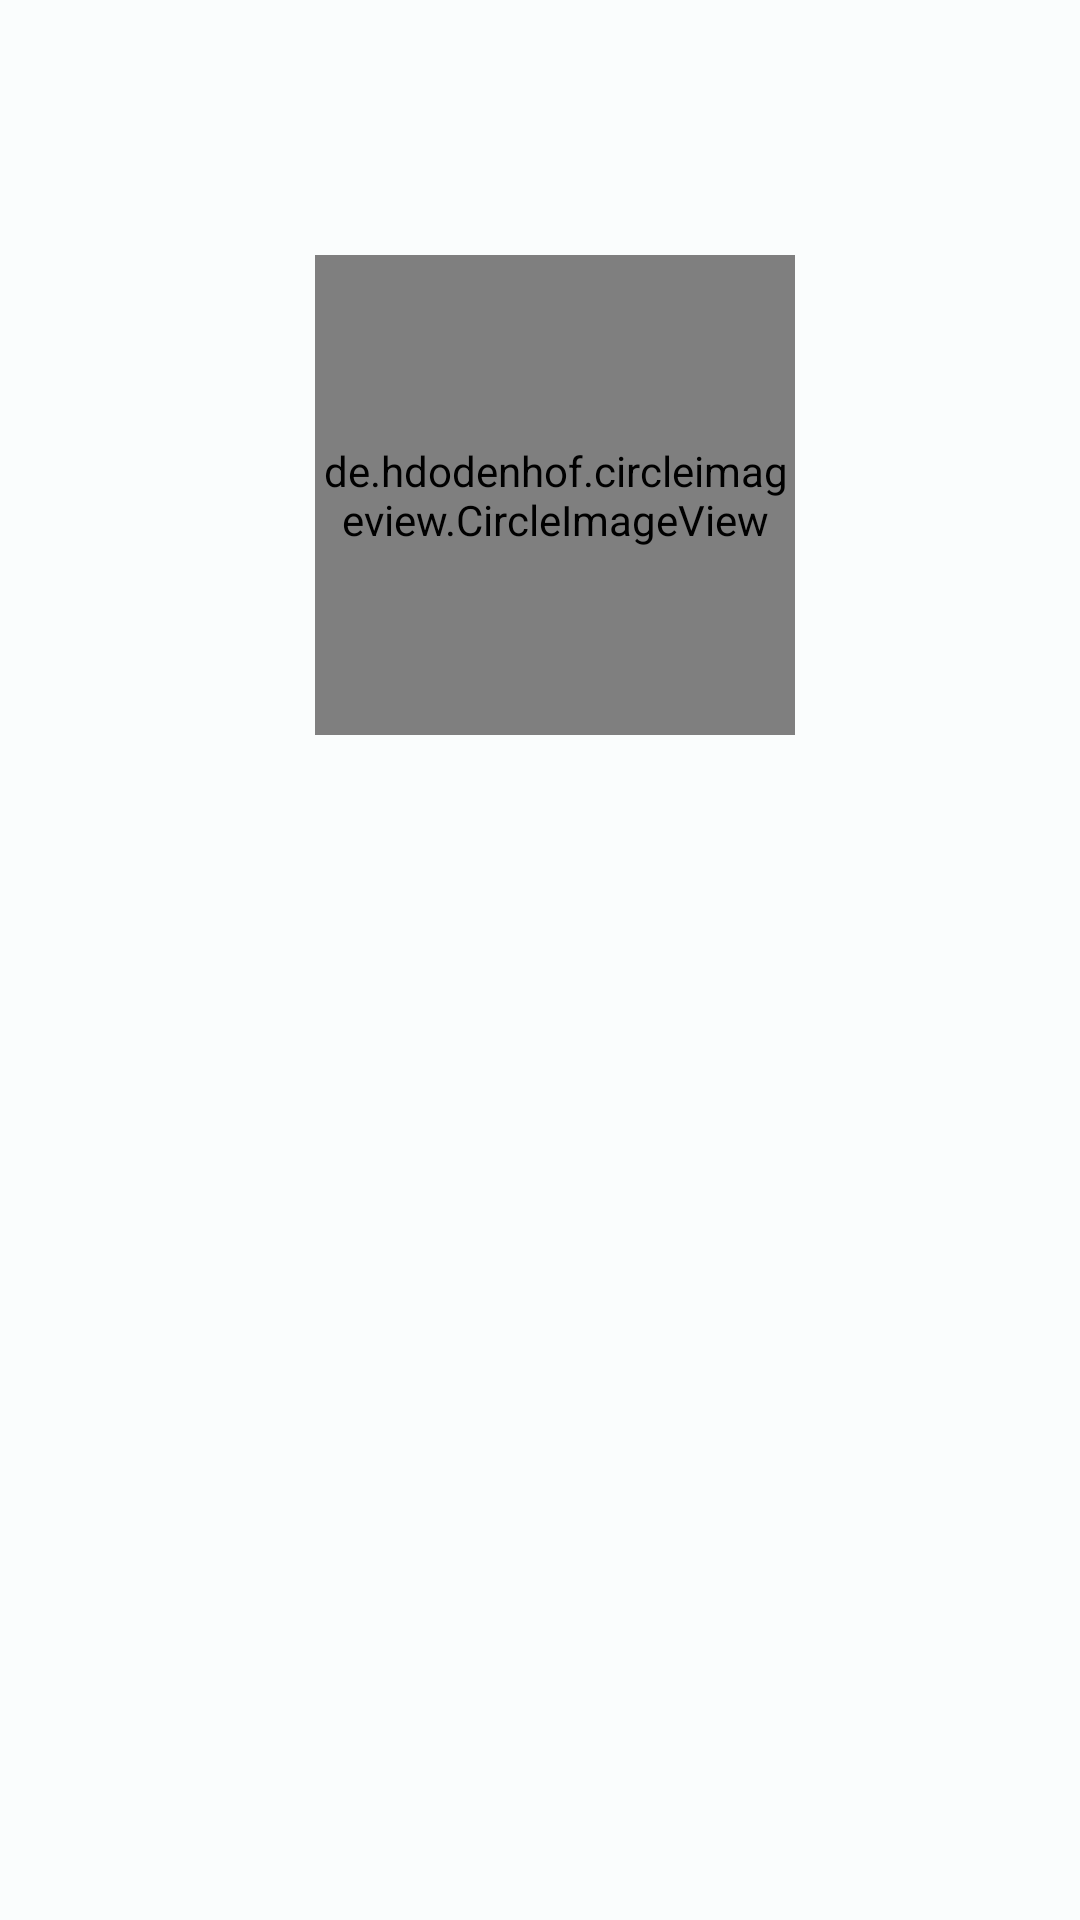

Produce the Android XML layout that renders to this screen, including the resource entries it uses.
<!-- AndroidManifest.xml: application theme Theme.GithubUserSearch -->
<!-- res/layout/activity_detail.xml -->
<?xml version="1.0" encoding="utf-8"?>
<ScrollView
    xmlns:android="http://schemas.android.com/apk/res/android"
    android:layout_height="match_parent"
    android:layout_width="match_parent"
    xmlns:app="http://schemas.android.com/apk/res-auto"
    xmlns:tools="http://schemas.android.com/tools"
    tools:context=".ui.DetailActivity">
<androidx.constraintlayout.widget.ConstraintLayout
    android:layout_height="match_parent"
    android:layout_width="match_parent">

    <androidx.appcompat.widget.Toolbar
        android:id="@+id/toolbar"
        android:layout_width="match_parent"
        android:layout_height="?attr/actionBarSize"
        app:layout_constraintEnd_toEndOf="parent"
        app:layout_constraintStart_toStartOf="parent"
        app:layout_constraintTop_toTopOf="parent">
    </androidx.appcompat.widget.Toolbar>

    <de.hdodenhof.circleimageview.CircleImageView
        android:id="@+id/img_item_photo"
        android:layout_width="160dp"
        android:layout_height="160dp"
        android:layout_marginStart="10dp"
        android:layout_marginTop="85dp"
        android:scaleType="centerCrop"
        app:layout_constraintEnd_toEndOf="parent"
        app:layout_constraintStart_toStartOf="parent"
        app:layout_constraintTop_toTopOf="parent"
        tools:src="@tools:sample/avatars" />

    <TextView
        android:id="@+id/profile_name"
        android:layout_width="wrap_content"
        android:layout_height="0dp"
        tools:text="RealName"
        android:textSize="20sp"
        android:textStyle="bold"
        android:layout_margin="15dp"
        app:layout_constraintTop_toBottomOf="@id/img_item_photo"
        app:layout_constraintStart_toStartOf="parent"
        app:layout_constraintEnd_toEndOf="parent"/>

    <TextView
        android:id="@+id/profile_account_name"
        android:layout_width="wrap_content"
        android:layout_height="0dp"
        tools:text="AccountName"
        android:textSize="15sp"
        android:textStyle="italic"
        android:layout_margin="3dp"
        app:layout_constraintTop_toBottomOf="@id/profile_name"
        app:layout_constraintStart_toStartOf="parent"
        app:layout_constraintEnd_toEndOf="parent"/>

    <TextView
        android:id="@+id/tv_followers"
        android:layout_width="wrap_content"
        android:layout_height="0dp"
        android:layout_marginStart="80dp"
        android:layout_marginTop="5dp"
        android:textSize="15sp"
        android:textStyle="bold"
        app:layout_constraintStart_toStartOf="parent"
        app:layout_constraintTop_toBottomOf="@id/profile_account_name"
        tools:text="followers" />

    <TextView
        android:id="@+id/tv_following"
        android:layout_width="wrap_content"
        android:layout_height="0dp"
        android:layout_marginTop="5dp"
        android:layout_marginEnd="80dp"
        android:textSize="15sp"
        android:textStyle="bold"
        app:layout_constraintEnd_toEndOf="parent"
        app:layout_constraintTop_toBottomOf="@id/profile_account_name"
        tools:text="following" />

    <ProgressBar
        android:id="@+id/progressBar"
        style="?android:attr/progressBarStyle"
        android:layout_width="wrap_content"
        android:layout_height="wrap_content"
        android:visibility="gone"
        app:layout_constraintBottom_toBottomOf="parent"
        app:layout_constraintTop_toTopOf="parent"
        app:layout_constraintStart_toStartOf="parent"
        app:layout_constraintEnd_toEndOf="parent"
        tools:visibility="visible" />

    <LinearLayout xmlns:android="http://schemas.android.com/apk/res/android"
        xmlns:app="http://schemas.android.com/apk/res-auto"
        xmlns:tools="http://schemas.android.com/tools"
        android:layout_width="match_parent"
        android:layout_height="wrap_content"
        android:layout_marginTop="12dp"
        android:orientation="vertical"
        app:layout_constraintTop_toBottomOf="@id/tv_followers">

        <com.google.android.material.tabs.TabLayout
            android:id="@+id/tabs"
            android:layout_width="match_parent"
            android:layout_height="wrap_content"
            android:background="@android:color/transparent"
            app:tabTextColor="@color/seed" />
        <androidx.viewpager2.widget.ViewPager2
            android:id="@+id/view_pager"
            android:layout_width="match_parent"
            android:layout_height="match_parent" />
    </LinearLayout>

</androidx.constraintlayout.widget.ConstraintLayout>
</ScrollView>
<!-- resources referenced by this layout -->
<resources>
  <color name="seed">#92C7CF</color>
  <style name="Theme.GithubUserSearch" parent="Base.Theme.GithubUserSearch" />
  <style name="Base.Theme.GithubUserSearch" parent="Theme.Material3.DayNight.NoActionBar">
          <item name="colorPrimary">@color/md_theme_light_primary</item>
          <item name="colorOnPrimary">@color/md_theme_light_onPrimary</item>
          <item name="colorPrimaryContainer">@color/md_theme_light_primaryContainer</item>
          <item name="colorOnPrimaryContainer">@color/md_theme_light_onPrimaryContainer</item>
          <item name="colorSecondary">@color/md_theme_light_secondary</item>
          <item name="colorOnSecondary">@color/md_theme_light_onSecondary</item>
          <item name="colorSecondaryContainer">@color/md_theme_light_secondaryContainer</item>
          <item name="colorOnSecondaryContainer">@color/md_theme_light_onSecondaryContainer</item>
          <item name="colorTertiary">@color/md_theme_light_tertiary</item>
          <item name="colorOnTertiary">@color/md_theme_light_onTertiary</item>
          <item name="colorTertiaryContainer">@color/md_theme_light_tertiaryContainer</item>
          <item name="colorOnTertiaryContainer">@color/md_theme_light_onTertiaryContainer</item>
          <item name="colorError">@color/md_theme_light_error</item>
          <item name="colorErrorContainer">@color/md_theme_light_errorContainer</item>
          <item name="colorOnError">@color/md_theme_light_onError</item>
          <item name="colorOnErrorContainer">@color/md_theme_light_onErrorContainer</item>
          <item name="android:colorBackground">@color/md_theme_light_background</item>
          <item name="colorOnBackground">@color/md_theme_light_onBackground</item>
          <item name="colorSurface">@color/md_theme_light_surface</item>
          <item name="colorOnSurface">@color/md_theme_light_onSurface</item>
          <item name="colorSurfaceVariant">@color/md_theme_light_surfaceVariant</item>
          <item name="colorOnSurfaceVariant">@color/md_theme_light_onSurfaceVariant</item>
          <item name="colorOutline">@color/md_theme_light_outline</item>
          <item name="colorOnSurfaceInverse">@color/md_theme_light_inverseOnSurface</item>
          <item name="colorSurfaceInverse">@color/md_theme_light_inverseSurface</item>
          <item name="colorPrimaryInverse">@color/md_theme_light_inversePrimary</item>
      </style>
  <color name="md_theme_light_primary">#006973</color>
  <color name="md_theme_light_onPrimary">#FFFFFF</color>
  <color name="md_theme_light_primaryContainer">#91F1FF</color>
  <color name="md_theme_light_onPrimaryContainer">#001F23</color>
  <color name="md_theme_light_secondary">#4A6366</color>
  <color name="md_theme_light_onSecondary">#FFFFFF</color>
  <color name="md_theme_light_secondaryContainer">#CDE7EC</color>
  <color name="md_theme_light_onSecondaryContainer">#051F22</color>
  <color name="md_theme_light_tertiary">#515E7D</color>
  <color name="md_theme_light_onTertiary">#FFFFFF</color>
  <color name="md_theme_light_tertiaryContainer">#D9E2FF</color>
  <color name="md_theme_light_onTertiaryContainer">#0D1B37</color>
  <color name="md_theme_light_error">#BA1A1A</color>
  <color name="md_theme_light_errorContainer">#FFDAD6</color>
  <color name="md_theme_light_onError">#FFFFFF</color>
  <color name="md_theme_light_onErrorContainer">#410002</color>
  <color name="md_theme_light_background">#FAFDFD</color>
  <color name="md_theme_light_onBackground">#191C1D</color>
  <color name="md_theme_light_surface">#FAFDFD</color>
  <color name="md_theme_light_onSurface">#191C1D</color>
  <color name="md_theme_light_surfaceVariant">#DBE4E6</color>
  <color name="md_theme_light_onSurfaceVariant">#3F484A</color>
  <color name="md_theme_light_outline">#6F797A</color>
  <color name="md_theme_light_inverseOnSurface">#EFF1F1</color>
  <color name="md_theme_light_inverseSurface">#2E3132</color>
  <color name="md_theme_light_inversePrimary">#4ED8E9</color>
</resources>
